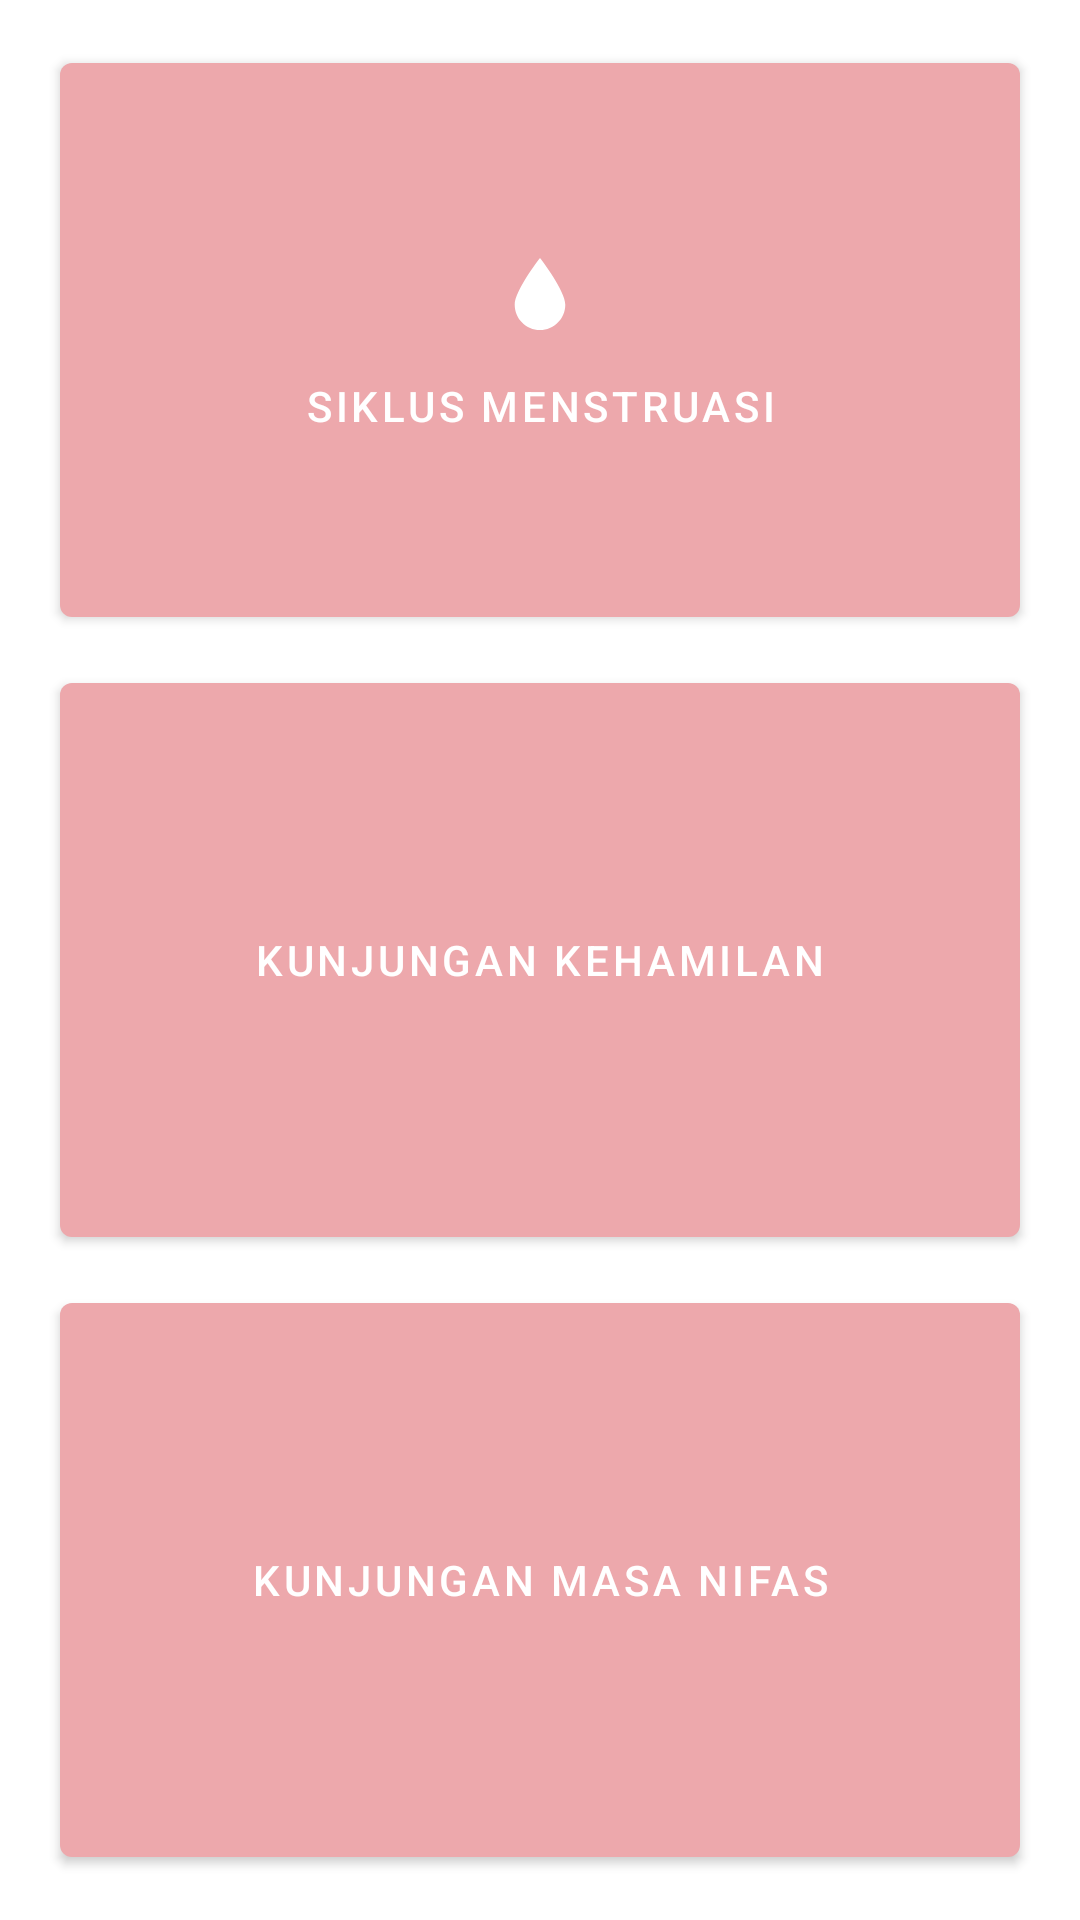

Here is an Android app screen rendered from its layout file. Give the layout XML and the strings, colors and styles it references.
<!-- AndroidManifest.xml: application theme Theme.AlmanakUntukIbu -->
<!-- res/layout/activity_main.xml -->
<?xml version="1.0" encoding="utf-8"?>
<LinearLayout xmlns:android="http://schemas.android.com/apk/res/android"
    xmlns:app="http://schemas.android.com/apk/res-auto"
    xmlns:tools="http://schemas.android.com/tools"
    android:layout_width="match_parent"
    android:layout_height="match_parent"
    android:orientation="vertical"
    tools:context=".MainActivity">

    <View
        android:layout_width="match_parent"
        android:layout_height="10dp" />

        <com.google.android.material.button.MaterialButton
            android:layout_width="match_parent"
            android:layout_height="0dp"
            android:layout_weight="1"
            android:layout_marginHorizontal="20dp"
            android:layout_marginVertical="5dp"
            app:icon="@drawable/ic_water_drop"
            app:iconPadding="20dp"
            app:iconGravity="textTop"
            android:text="Siklus Menstruasi"
            android:id="@+id/btnSiklus" />

        <com.google.android.material.button.MaterialButton
            android:layout_width="match_parent"
            android:layout_height="0dp"
            android:layout_weight="1"
            android:layout_marginHorizontal="20dp"
            android:layout_marginVertical="5dp"
            app:icon="@drawable/ic_pregnancy"
            app:iconPadding="20dp"
            app:iconGravity="textTop"
            app:iconSize="30dp"
            android:text="Kunjungan Kehamilan"
            android:id="@+id/btnKehamilan" />

    <com.google.android.material.button.MaterialButton
        android:layout_width="match_parent"
        android:layout_height="0dp"
        android:layout_weight="1"
        android:layout_marginHorizontal="20dp"
        android:layout_marginVertical="5dp"
        app:icon="@drawable/ic_baby"
        app:iconPadding="20dp"
        app:iconGravity="textTop"
        app:iconSize="30dp"
        android:text="Kunjungan Masa Nifas"
        android:id="@+id/btnMasaNifas" />

    <View
        android:layout_width="match_parent"
        android:layout_height="10dp" />

</LinearLayout>
<!-- resources referenced by this layout -->
<resources>
  <!-- drawable ic_water_drop (drawable) -->
  <vector android:height="24dp" android:viewportHeight="264.564"
      android:viewportWidth="264.564" android:width="24dp" xmlns:android="http://schemas.android.com/apk/res/android">
      <path android:fillColor="#FF000000" android:pathData="M132.281,264.564c51.24,0 92.931,-41.681 92.931,-92.918c0,-50.18 -87.094,-164.069 -90.803,-168.891L132.281,0l-2.128,2.773c-3.704,4.813 -90.802,118.71 -90.802,168.882C39.352,222.883 81.042,264.564 132.281,264.564z"/>
  </vector>
  <style name="Theme.AlmanakUntukIbu" parent="Theme.MaterialComponents.DayNight.DarkActionBar">
          
          <item name="colorPrimary">@color/pink</item>
          <item name="colorPrimaryVariant">@color/pink</item>
          <item name="colorOnPrimary">@color/white</item>
          
          <item name="colorSecondary">@color/pink</item>
          <item name="colorSecondaryVariant">@color/pink</item>
          <item name="colorOnSecondary">@color/black</item>
          
          <item name="android:statusBarColor" tools:targetApi="l">?attr/colorPrimaryVariant</item>
          
          <item name="actionBarTheme">@style/AppTheme.AppBarOverlay</item>
      </style>
  <color name="pink">#eda8ac</color>
  <color name="white">#ffffff</color>
  <color name="black">#000000</color>
  <style name="AppTheme.AppBarOverlay" parent="ThemeOverlay.AppCompat.Dark.ActionBar">
          <item name="android:background">@color/white</item>
          <item name="android:textColorPrimary">@color/pink</item>
      </style>
</resources>
